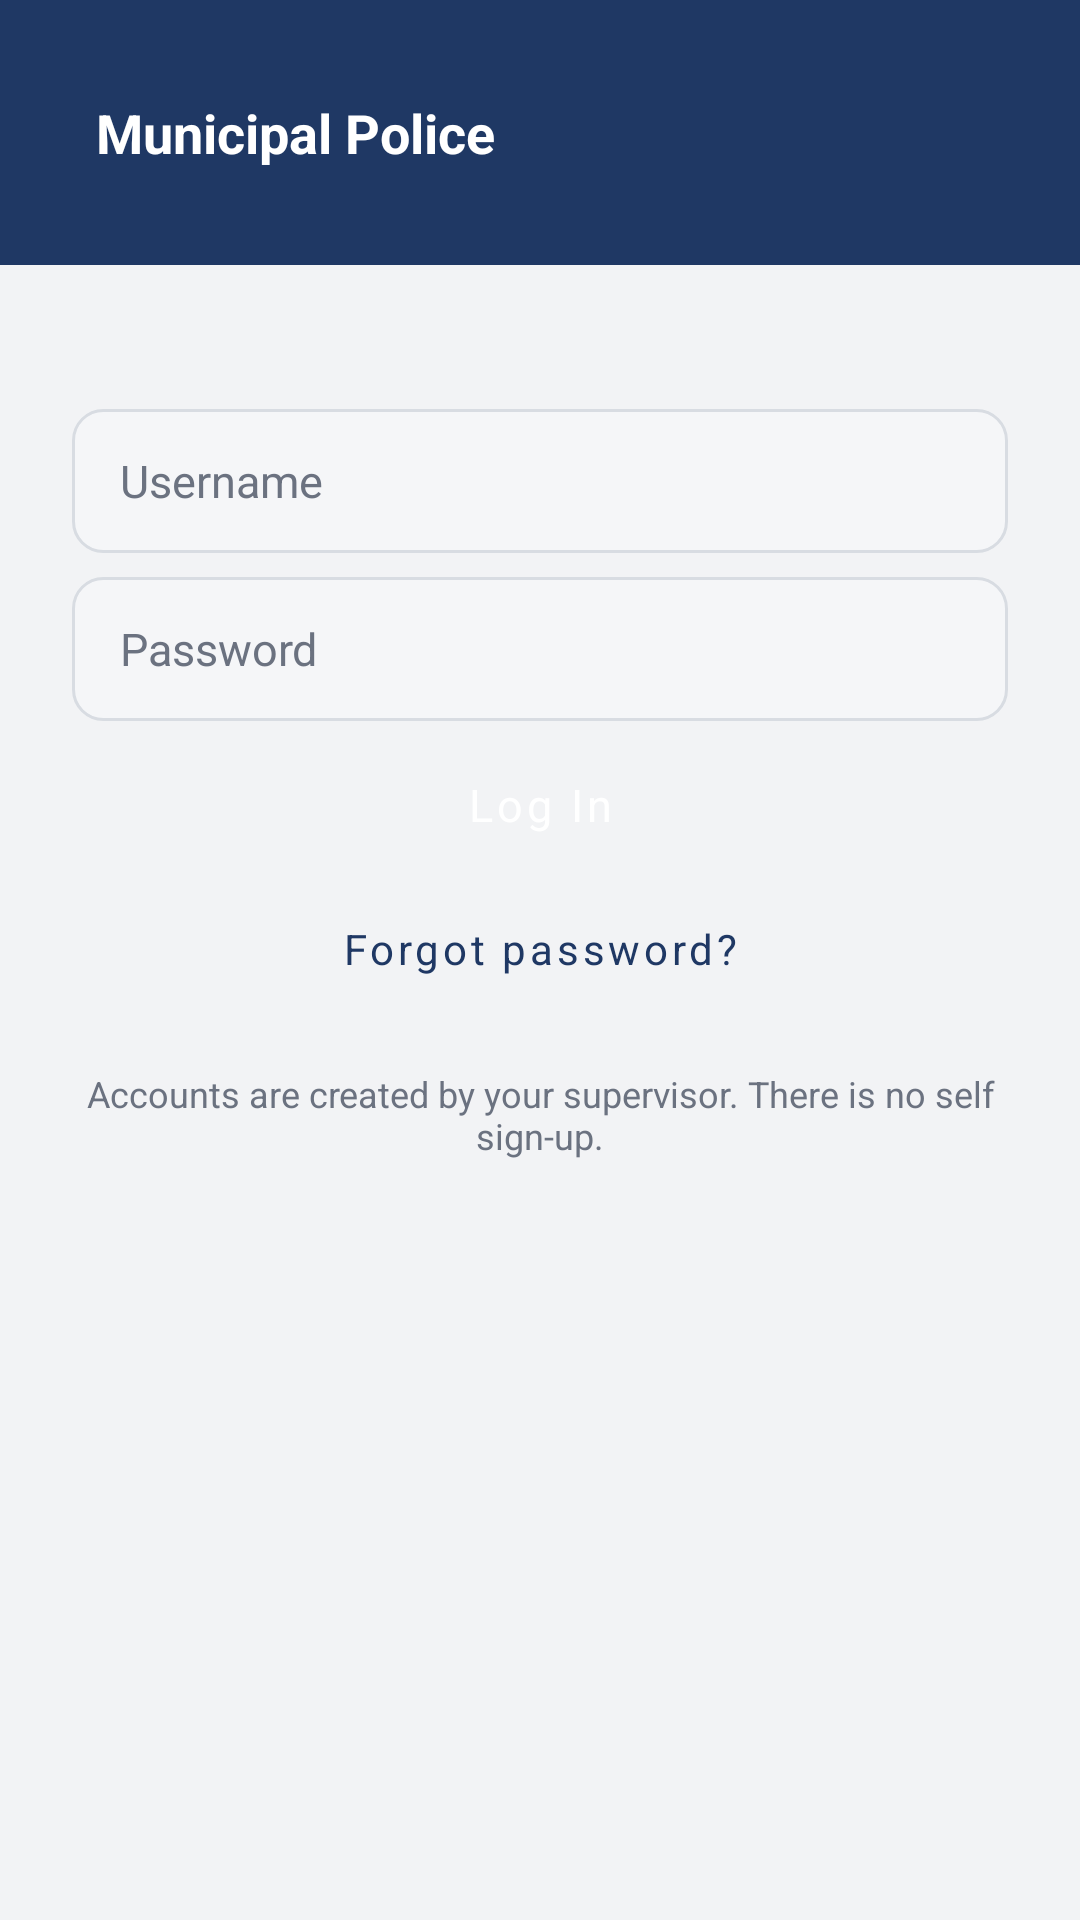

Write the Android layout XML for this screen, with the resource values it uses.
<!-- AndroidManifest.xml: activity theme Theme.OfficerApp.NoActionBar -->
<!-- res/layout/activity_login.xml -->
<?xml version="1.0" encoding="utf-8"?>
<LinearLayout xmlns:android="http://schemas.android.com/apk/res/android"
    xmlns:app="http://schemas.android.com/apk/res-auto"
    android:layout_width="match_parent"
    android:layout_height="match_parent"
    android:orientation="vertical"
    android:background="@color/bg_canvas"
    android:fitsSystemWindows="true">

    
    <LinearLayout
        style="@style/AppTopBar"
        android:layout_width="match_parent"
        android:layout_height="wrap_content">

        <TextView
            android:id="@+id/tvTopBarTitle"
            style="@style/AppTopBar.Title"
            android:layout_width="wrap_content"
            android:layout_height="wrap_content"
            android:text="@string/login_title" />
    </LinearLayout>

    <ScrollView
        android:layout_width="match_parent"
        android:layout_height="0dp"
        android:layout_weight="1">

        <LinearLayout
            android:layout_width="match_parent"
            android:layout_height="wrap_content"
            android:orientation="vertical"
            android:padding="@dimen/space_l">

            
            <Space
                android:layout_width="match_parent"
                android:layout_height="0dp"
                android:layout_weight="1"
                android:minHeight="24dp" />

            <EditText
                android:id="@+id/etUsername"
                style="@style/Input.EditText"
                android:layout_width="match_parent"
                android:layout_height="wrap_content"
                android:layout_marginBottom="@dimen/space_s"
                android:hint="@string/login_username_hint"
                android:inputType="text"
                android:importantForAutofill="yes"
                android:autofillHints="username" />

            <EditText
                android:id="@+id/etPassword"
                style="@style/Input.EditText"
                android:layout_width="match_parent"
                android:layout_height="wrap_content"
                android:layout_marginBottom="@dimen/space_xs"
                android:hint="@string/login_password_hint"
                android:inputType="textPassword"
                android:importantForAutofill="yes"
                android:autofillHints="password" />

            <TextView
                android:id="@+id/tvPasswordError"
                android:layout_width="match_parent"
                android:layout_height="wrap_content"
                android:layout_marginBottom="@dimen/space_s"
                android:paddingStart="4dp"
                android:paddingEnd="4dp"
                android:text="@string/login_error_incorrect"
                android:textColor="@color/urgent_alert"
                android:textSize="14sp"
                android:textStyle="bold"
                android:visibility="gone" />

            <Button
                android:id="@+id/btnLogin"
                style="@style/Button.Primary"
                android:layout_width="match_parent"
                android:layout_height="wrap_content"
                android:text="@string/login_button" />

            <Button
                android:id="@+id/btnForgotPassword"
                style="@style/Button.Text"
                android:layout_width="match_parent"
                android:layout_height="wrap_content"
                android:text="@string/login_forgot_password" />

            <TextView
                android:layout_width="match_parent"
                android:layout_height="wrap_content"
                android:layout_marginTop="@dimen/space_m"
                android:gravity="center"
                android:text="@string/login_footnote"
                android:textColor="@color/text_secondary"
                android:textSize="@dimen/text_caption" />

            <Space
                android:layout_width="match_parent"
                android:layout_height="0dp"
                android:layout_weight="1"
                android:minHeight="24dp" />
        </LinearLayout>
    </ScrollView>
</LinearLayout>
<!-- resources referenced by this layout -->
<resources>
  <color name="bg_canvas">#F2F3F5</color>
  <color name="text_secondary">#6B7280</color>
  <color name="urgent_alert">#C62828</color>
  <dimen name="space_l">24dp</dimen>
  <dimen name="space_m">16dp</dimen>
  <dimen name="space_s">8dp</dimen>
  <dimen name="space_xs">4dp</dimen>
  <dimen name="text_caption">12sp</dimen>
  <string name="login_button">Log In</string>
  <string name="login_error_incorrect">Wrong password, try again.</string>
  <string name="login_footnote">Accounts are created by your supervisor. There is no self sign-up.</string>
  <string name="login_forgot_password">Forgot password?</string>
  <string name="login_password_hint">Password</string>
  <string name="login_title">Municipal Police</string>
  <string name="login_username_hint">Username</string>
  <style name="AppTopBar">
          <item name="android:background">@color/brand</item>
          <item name="android:paddingStart">@dimen/space_m</item>
          <item name="android:paddingEnd">@dimen/space_m</item>
          <item name="android:paddingTop">@dimen/space_m</item>
          <item name="android:paddingBottom">@dimen/space_m</item>
          <item name="android:minHeight">56dp</item>
      </style>
  <style name="AppTopBar.Title">
          <item name="android:textColor">@color/text_on_brand</item>
          <item name="android:textSize">@dimen/text_title</item>
          <item name="android:textStyle">bold</item>
      </style>
  <style name="Button.Primary" parent="Widget.MaterialComponents.Button">
          <item name="backgroundTint">@color/brand</item>
          <item name="android:textColor">@color/text_on_brand</item>
          <item name="android:textSize">@dimen/text_button</item>
          <item name="android:textAllCaps">false</item>
          <item name="android:minHeight">@dimen/tap_target_min</item>
          <item name="cornerRadius">@dimen/corner_radius_button</item>
      </style>
  <style name="Button.Text" parent="Widget.MaterialComponents.Button.TextButton">
          <item name="android:textColor">@color/brand</item>
          <item name="android:textAllCaps">false</item>
          <item name="android:minHeight">@dimen/tap_target_min</item>
      </style>
  <style name="Input.EditText">
          <item name="android:background">@drawable/bg_input_field</item>
          <item name="android:paddingStart">@dimen/space_m</item>
          <item name="android:paddingEnd">@dimen/space_m</item>
          <item name="android:minHeight">@dimen/tap_target_min</item>
          <item name="android:textSize">@dimen/text_body</item>
          <item name="android:textColor">@color/text_primary</item>
          <item name="android:textColorHint">@color/text_secondary</item>
      </style>
  <style name="Theme.OfficerApp.NoActionBar" parent="Theme.OfficerApp" />
  <color name="brand">#1F3864</color>
  <color name="text_on_brand">#FFFFFF</color>
  <dimen name="text_title">18sp</dimen>
  <dimen name="text_button">15sp</dimen>
  <dimen name="tap_target_min">48dp</dimen>
  <dimen name="corner_radius_button">10dp</dimen>
  <!-- drawable bg_input_field (drawable) -->
  <?xml version="1.0" encoding="utf-8"?>
  <shape xmlns:android="http://schemas.android.com/apk/res/android" android:shape="rectangle">
      <solid android:color="@color/input_bg" />
      <stroke android:width="1dp" android:color="@color/input_border" />
      <corners android:radius="10dp" />
  </shape>
  <dimen name="text_body">15sp</dimen>
  <color name="text_primary">#1C1E21</color>
  <color name="input_bg">#F5F6F8</color>
  <color name="input_border">#D8DCE2</color>
  <color name="brand_dark">#16294B</color>
  <color name="accent">#2E5496</color>
</resources>
